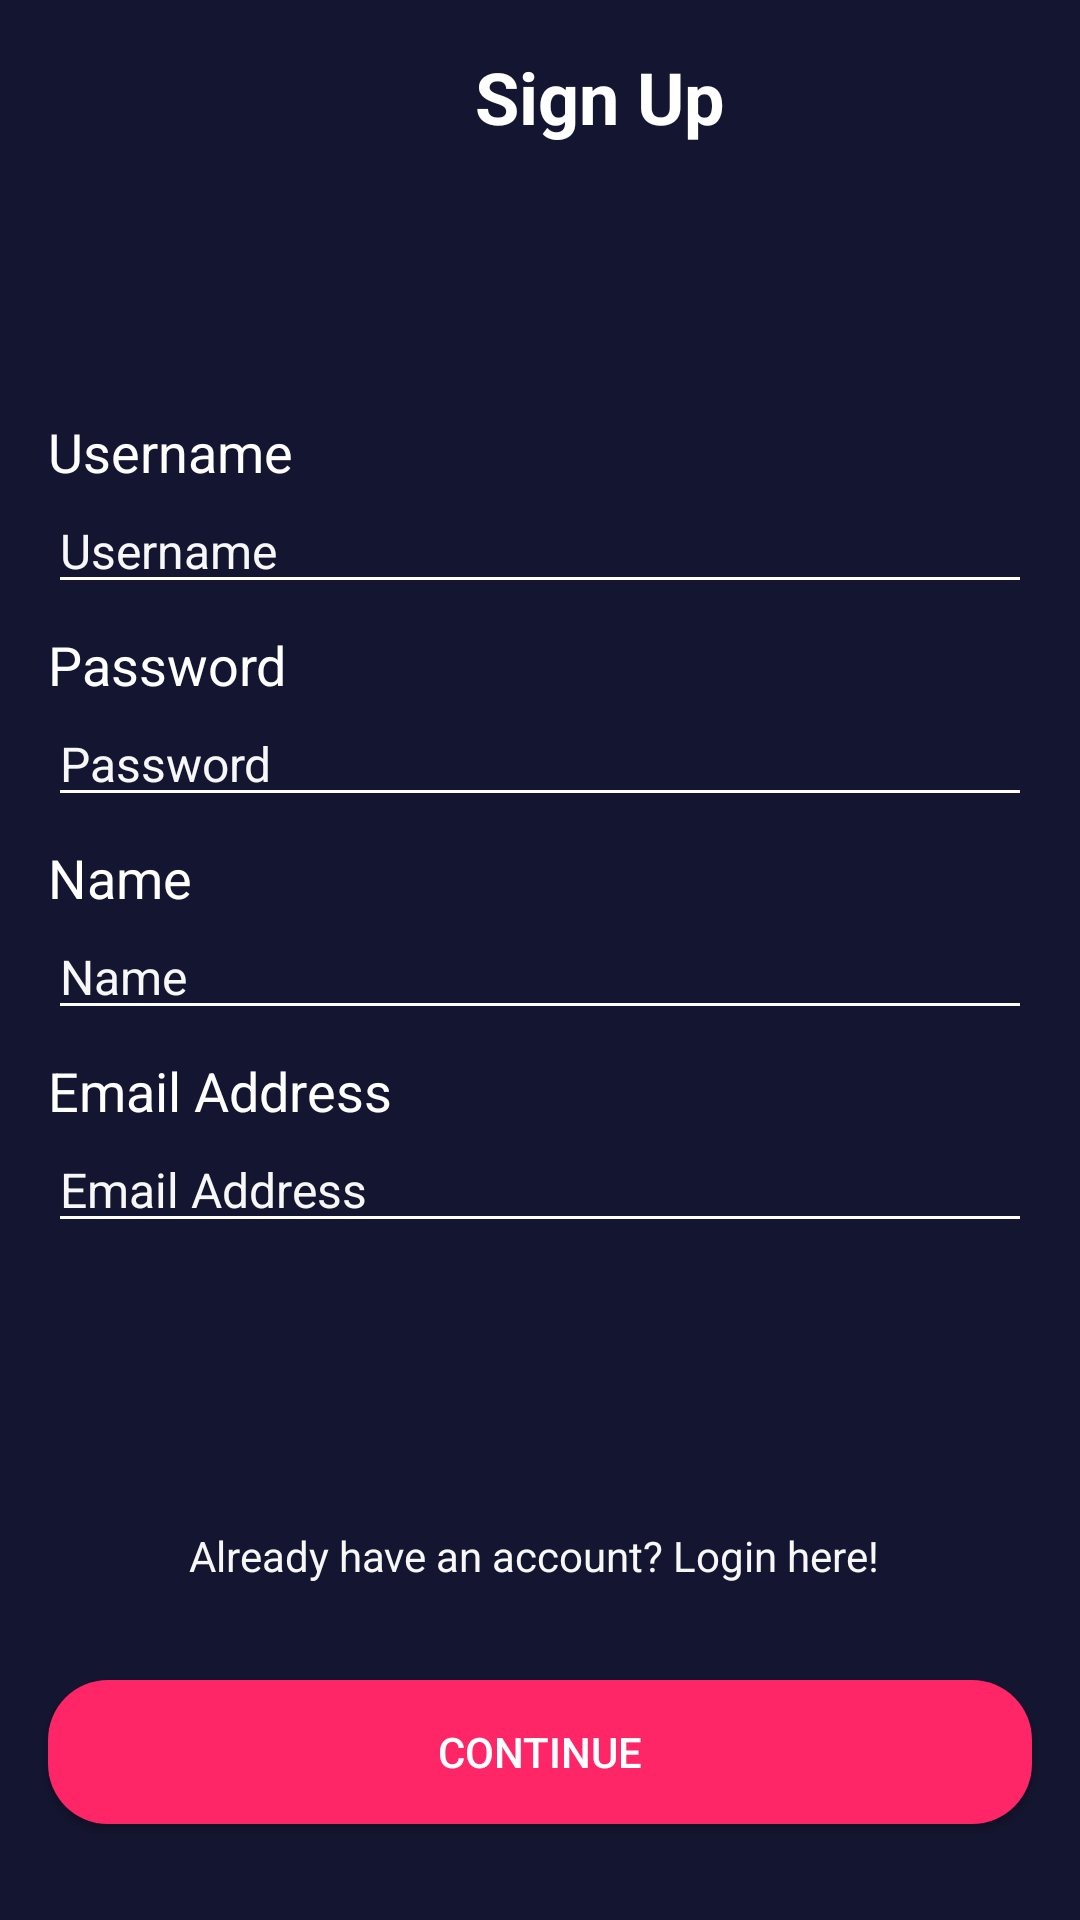

This screen was rendered from an Android layout file. Write that file and the resources it references.
<!-- AndroidManifest.xml: application theme Theme.Bwamov.noActionBar -->
<!-- res/layout/activity_sign_up.xml -->
<?xml version="1.0" encoding="utf-8"?>
<androidx.constraintlayout.widget.ConstraintLayout xmlns:android="http://schemas.android.com/apk/res/android"
    xmlns:app="http://schemas.android.com/apk/res-auto"
    xmlns:tools="http://schemas.android.com/tools"
    android:layout_width="match_parent"
    android:layout_height="match_parent"
    android:background="@color/color_dark_blue"
    tools:context=".onBoarding.OnBoardingOneActivity">

    <TextView
        android:id="@+id/tvSignUp"
        android:layout_width="0dp"
        android:layout_height="wrap_content"
        android:layout_marginTop="16dp"
        android:layout_marginEnd="16dp"
        android:gravity="center"
        android:text="@string/sign_up"
        android:textColor="@color/color_white"
        android:textSize="24sp"
        android:textStyle="bold"
        app:layout_constraintEnd_toEndOf="parent"
        app:layout_constraintStart_toEndOf="@+id/imageView2"
        app:layout_constraintTop_toTopOf="parent" />

    <TextView
        android:id="@+id/tvUsername"
        android:layout_width="match_parent"
        android:layout_height="wrap_content"
        android:layout_marginStart="16dp"
        android:layout_marginTop="90dp"
        android:layout_marginEnd="16dp"
        android:text="@string/username"
        android:textColor="@color/color_white"
        android:textSize="18sp"
        app:layout_constraintEnd_toEndOf="parent"
        app:layout_constraintHorizontal_bias="0.0"
        app:layout_constraintStart_toStartOf="parent"
        app:layout_constraintTop_toBottomOf="@+id/tvSignUp" />

    <EditText
        android:id="@+id/etUsername"
        android:layout_width="match_parent"
        android:layout_height="wrap_content"
        android:layout_marginStart="16dp"
        android:layout_marginEnd="16dp"
        android:autofillHints="username"
        android:backgroundTint="@color/color_white"
        android:hint="@string/username"
        android:importantForAutofill="no"
        android:inputType="text"
        android:textColor="@color/color_white"
        android:textColorHint="@color/white_grey"
        android:textSize="16sp"
        app:layout_constraintEnd_toEndOf="parent"
        app:layout_constraintHorizontal_bias="0.5"
        app:layout_constraintStart_toStartOf="parent"
        app:layout_constraintTop_toBottomOf="@+id/tvUsername"
        tools:ignore="TouchTargetSizeCheck,DuplicateSpeakableTextCheck" />

    <TextView
        android:id="@+id/tvPassword"
        android:layout_width="match_parent"
        android:layout_height="wrap_content"
        android:layout_marginStart="16dp"
        android:layout_marginTop="8dp"
        android:layout_marginEnd="16dp"
        android:text="@string/password"
        android:textColor="@color/color_white"
        android:textSize="18sp"
        app:layout_constraintEnd_toEndOf="parent"
        app:layout_constraintHorizontal_bias="0.5"
        app:layout_constraintStart_toStartOf="parent"
        app:layout_constraintTop_toBottomOf="@+id/etUsername" />

    <EditText
        android:id="@+id/etPassword"
        android:layout_width="match_parent"
        android:layout_height="wrap_content"
        android:layout_marginStart="16dp"
        android:layout_marginEnd="16dp"
        android:autofillHints="password"
        android:backgroundTint="@color/color_white"
        android:hint="@string/password"
        android:inputType="textPassword"
        android:textColor="@color/color_white"
        android:textColorHint="@color/white_grey"
        android:textSize="16sp"
        app:layout_constraintEnd_toEndOf="parent"
        app:layout_constraintHorizontal_bias="0.0"
        app:layout_constraintStart_toStartOf="parent"
        app:layout_constraintTop_toBottomOf="@+id/tvPassword"
        tools:ignore="TouchTargetSizeCheck,DuplicateSpeakableTextCheck" />

    <TextView
        android:id="@+id/tvForgotPassword"
        android:layout_width="wrap_content"
        android:layout_height="wrap_content"
        android:layout_marginEnd="4dp"
        android:layout_marginBottom="32dp"
        android:text="@string/already_have_an_account_login_here"
        android:textColor="@color/white_grey"
        android:textSize="14sp"
        app:layout_constraintBottom_toTopOf="@+id/btnSignIn"
        app:layout_constraintEnd_toEndOf="parent"
        app:layout_constraintHorizontal_bias="0.5"
        app:layout_constraintStart_toStartOf="parent" />

    <androidx.appcompat.widget.AppCompatButton
        android:id="@+id/btnSignIn"
        android:layout_width="match_parent"
        android:layout_height="wrap_content"
        android:layout_marginStart="16dp"
        android:layout_marginEnd="16dp"
        android:layout_marginBottom="32dp"
        android:background="@drawable/shape_rectangle_pink"
        android:text="@string/next"
        android:textColor="@color/color_white"
        app:layout_constraintBottom_toBottomOf="parent"
        app:layout_constraintEnd_toEndOf="parent"
        app:layout_constraintHorizontal_bias="0.5"
        app:layout_constraintStart_toStartOf="parent"
        tools:ignore="TextContrastCheck,DuplicateSpeakableTextCheck" />

    <ImageView
        android:id="@+id/imageView2"
        android:layout_width="40dp"
        android:layout_height="40dp"
        android:layout_marginStart="16dp"
        android:layout_marginTop="16dp"
        android:contentDescription="@string/back"
        app:layout_constraintStart_toStartOf="parent"
        app:layout_constraintTop_toTopOf="parent"
        app:srcCompat="@drawable/ic_baseline_arrow_white_24" />

    <TextView
        android:id="@+id/tvName"
        android:layout_width="match_parent"
        android:layout_height="wrap_content"
        android:layout_marginStart="16dp"
        android:layout_marginTop="8dp"
        android:layout_marginEnd="16dp"
        android:text="@string/name"
        android:textColor="@color/color_white"
        android:textSize="18sp"
        app:layout_constraintEnd_toEndOf="parent"
        app:layout_constraintHorizontal_bias="1.0"
        app:layout_constraintStart_toStartOf="parent"
        app:layout_constraintTop_toBottomOf="@+id/etPassword" />

    <EditText
        android:id="@+id/etName"
        android:layout_width="match_parent"
        android:layout_height="wrap_content"
        android:layout_marginStart="16dp"
        android:layout_marginEnd="16dp"
        android:autofillHints="name"
        android:backgroundTint="@color/color_white"
        android:hint="@string/name"
        android:importantForAutofill="no"
        android:inputType="text"
        android:textColor="@color/color_white"
        android:textColorHint="@color/white_grey"
        android:textSize="16sp"
        app:layout_constraintEnd_toEndOf="parent"
        app:layout_constraintHorizontal_bias="1.0"
        app:layout_constraintStart_toStartOf="parent"
        app:layout_constraintTop_toBottomOf="@+id/tvName"
        tools:ignore="TouchTargetSizeCheck,DuplicateSpeakableTextCheck" />

    <TextView
        android:id="@+id/tvEmail"
        android:layout_width="match_parent"
        android:layout_height="wrap_content"
        android:layout_marginStart="16dp"
        android:layout_marginTop="8dp"
        android:layout_marginEnd="16dp"
        android:text="@string/email"
        android:textColor="@color/color_white"
        android:textSize="18sp"
        app:layout_constraintEnd_toEndOf="parent"
        app:layout_constraintHorizontal_bias="0.0"
        app:layout_constraintStart_toStartOf="parent"
        app:layout_constraintTop_toBottomOf="@+id/etName" />

    <EditText
        android:id="@+id/etEmail"
        android:layout_width="match_parent"
        android:layout_height="wrap_content"
        android:layout_marginStart="16dp"
        android:layout_marginEnd="16dp"
        android:autofillHints="emailAddress"
        android:backgroundTint="@color/color_white"
        android:hint="@string/email"
        android:importantForAutofill="yes"
        android:inputType="textEmailAddress"
        android:textColor="@color/color_white"
        android:textColorHint="@color/white_grey"
        android:textSize="16sp"
        app:layout_constraintEnd_toEndOf="parent"
        app:layout_constraintHorizontal_bias="1.0"
        app:layout_constraintStart_toStartOf="parent"
        app:layout_constraintTop_toBottomOf="@+id/tvEmail"
        tools:ignore="TouchTargetSizeCheck,DuplicateSpeakableTextCheck" />

</androidx.constraintlayout.widget.ConstraintLayout>
<!-- resources referenced by this layout -->
<resources>
  <color name="color_dark_blue">#141530</color>
  <color name="color_white">#FFFFFF</color>
  <color name="white_grey">#F7F7F7</color>
  <!-- drawable shape_rectangle_pink (drawable) -->
  <?xml version="1.0" encoding="utf-8"?>
  <shape xmlns:android="http://schemas.android.com/apk/res/android"
      android:shape="rectangle">
  
      <solid android:color="@color/color_pink" />
      <corners android:radius="20dp" />
  
  </shape>
  <string name="already_have_an_account_login_here">Already have an account? Login here!</string>
  <string name="back">Back</string>
  <string name="email">Email Address</string>
  <string name="name">Name</string>
  <string name="next">CONTINUE</string>
  <string name="password">Password</string>
  <string name="sign_up">Sign Up</string>
  <string name="username">Username</string>
  <style name="Theme.Bwamov.noActionBar" parent="Theme.AppCompat.Light.NoActionBar">
  
      </style>
  <color name="color_pink">#FF2667</color>
</resources>
